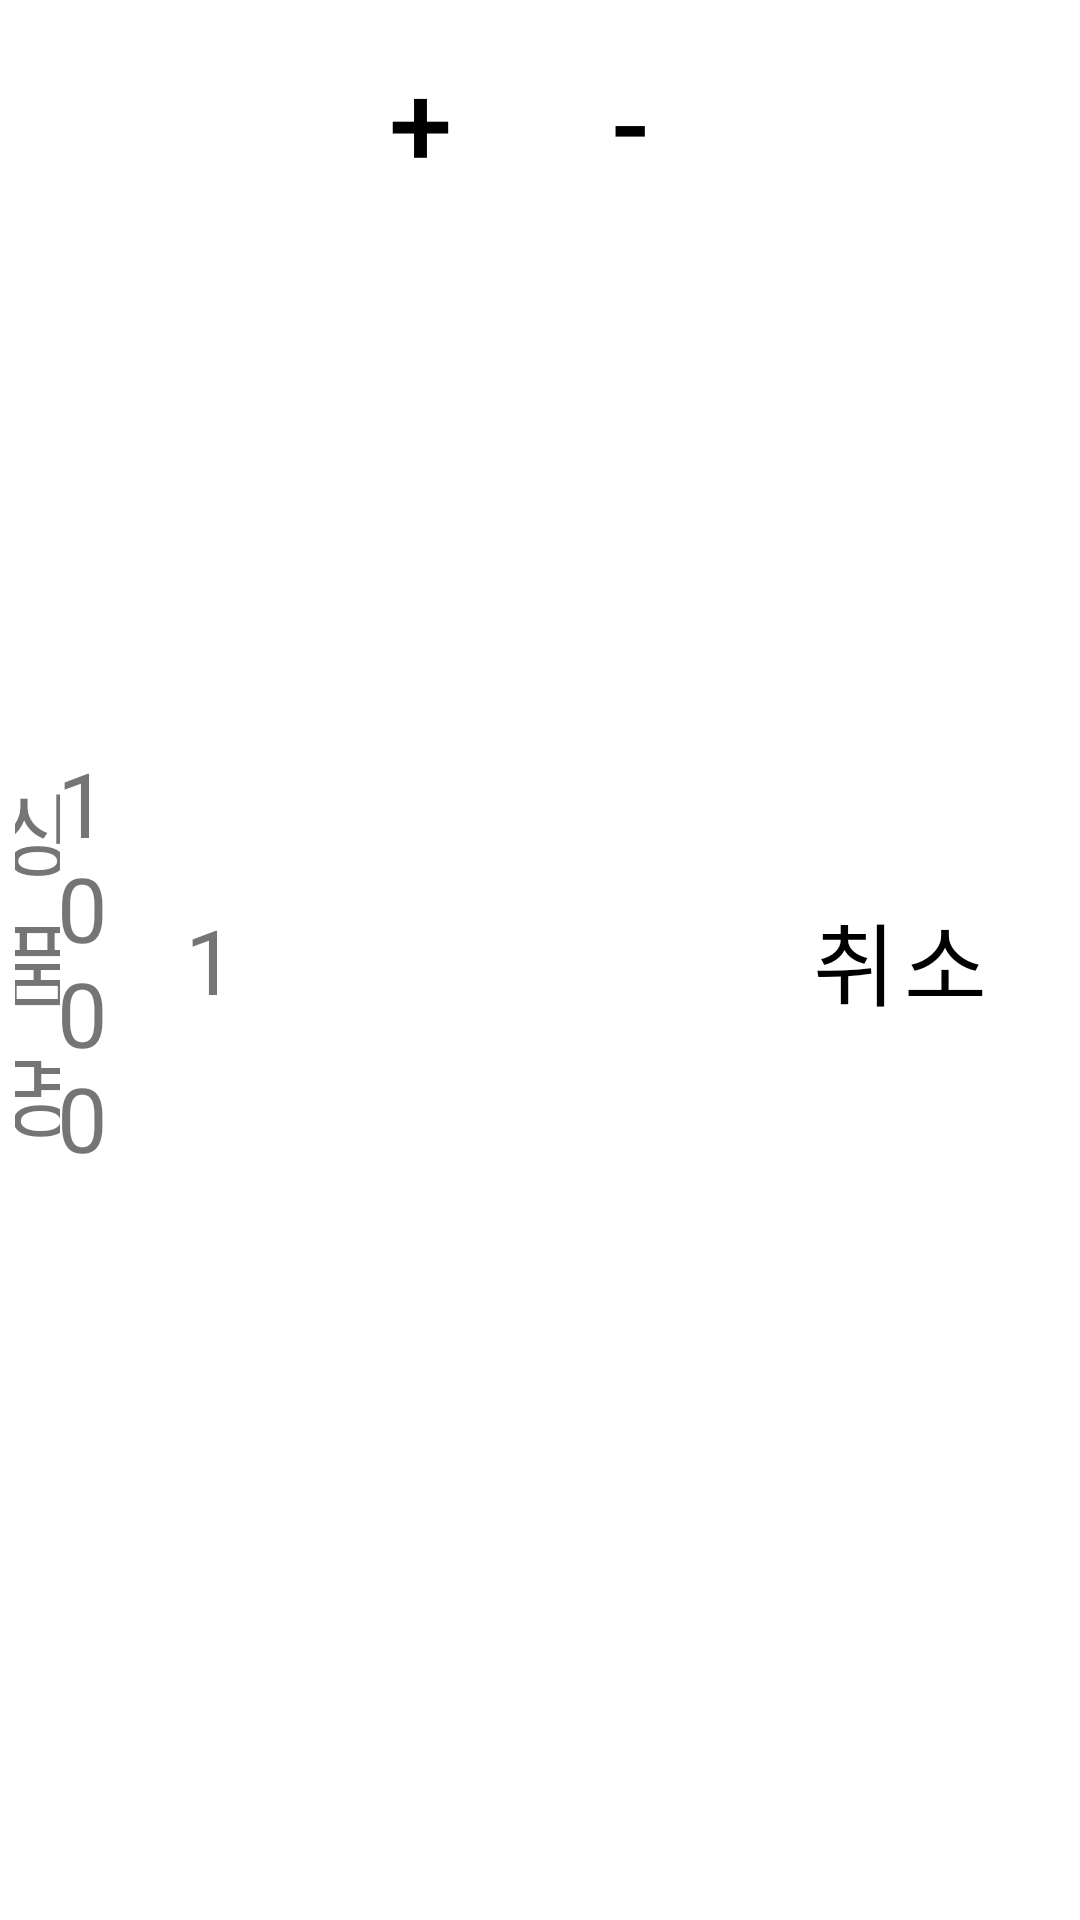

Android layout source for this screen:
<!-- AndroidManifest.xml: application theme Theme.MultiDevice -->
<!-- res/layout/cart_layout.xml -->
<?xml version="1.0" encoding="utf-8"?>
<LinearLayout xmlns:android="http://schemas.android.com/apk/res/android"
    xmlns:app="http://schemas.android.com/apk/res-auto"
    android:layout_width="match_parent"
    android:layout_height="80dp"
    android:orientation="horizontal"
    android:padding="5dp">

    <TextView
        android:id="@+id/product_cart_name"
        android:layout_width="match_parent"
        android:layout_height="match_parent"
        android:layout_weight="1"
        android:gravity="center"
        android:text="상품명"
        android:textSize="30sp" />

    <TextView
        android:id="@+id/product_cart_price"
        android:layout_width="match_parent"
        android:layout_height="match_parent"
        android:layout_weight="1"
        android:gravity="center"
        android:text="1000"
        android:textSize="30sp" />

    <TextView
        android:id="@+id/product_cart_count"
        android:layout_width="70dp"
        android:layout_height="match_parent"
        android:gravity="center"
        android:text="1"
        android:textSize="30sp" />

    <Button
        android:id="@+id/cart_incr"
        android:layout_width="70dp"
        android:layout_height="match_parent"
        android:background="#00ff0000"
        android:gravity="center_horizontal"
        android:text="+"
        android:textSize="38sp"
        android:textColor="@color/black" />

    <Button
        android:id="@+id/cart_decr"
        android:layout_width="70dp"
        android:layout_height="match_parent"
        android:background="#00ff0000"
        android:gravity="center_horizontal"
        android:text="-"
        android:textSize="38sp"
        android:textColor="@color/black" />

    <Button
        android:id="@+id/cart_remove"
        android:background="#00ff0000"
        android:textColor="@color/black"
        android:layout_width="110dp"
        android:textSize="30sp"
        android:layout_height="match_parent"
        android:text="취소" />

</LinearLayout>
<!-- resources referenced by this layout -->
<resources>
  <color name="black">#FF000000</color>
  <style name="Theme.MultiDevice" parent="Theme.MaterialComponents.DayNight.DarkActionBar">
          
          <item name="colorPrimary">@color/phthalo_green</item>
          <item name="colorPrimaryVariant">@color/green_ncs</item>
          <item name="colorOnPrimary">@color/white</item>
          
          <item name="colorSecondary">@color/maize_crayola</item>
          <item name="colorSecondaryVariant">@color/lemon_curry</item>
          <item name="colorOnSecondary">@color/black</item>
          
          <item name="android:statusBarColor">?attr/colorPrimaryVariant</item>
          
          <item name="android:windowFullscreen">true</item>
      </style>
  <color name="phthalo_green">#FF183C28</color>
  <color name="green_ncs">#FF40A06B</color>
  <color name="white">#FFFFFFFF</color>
  <color name="maize_crayola">#FFEEC643</color>
  <color name="lemon_curry">#FFCDA213</color>
</resources>
